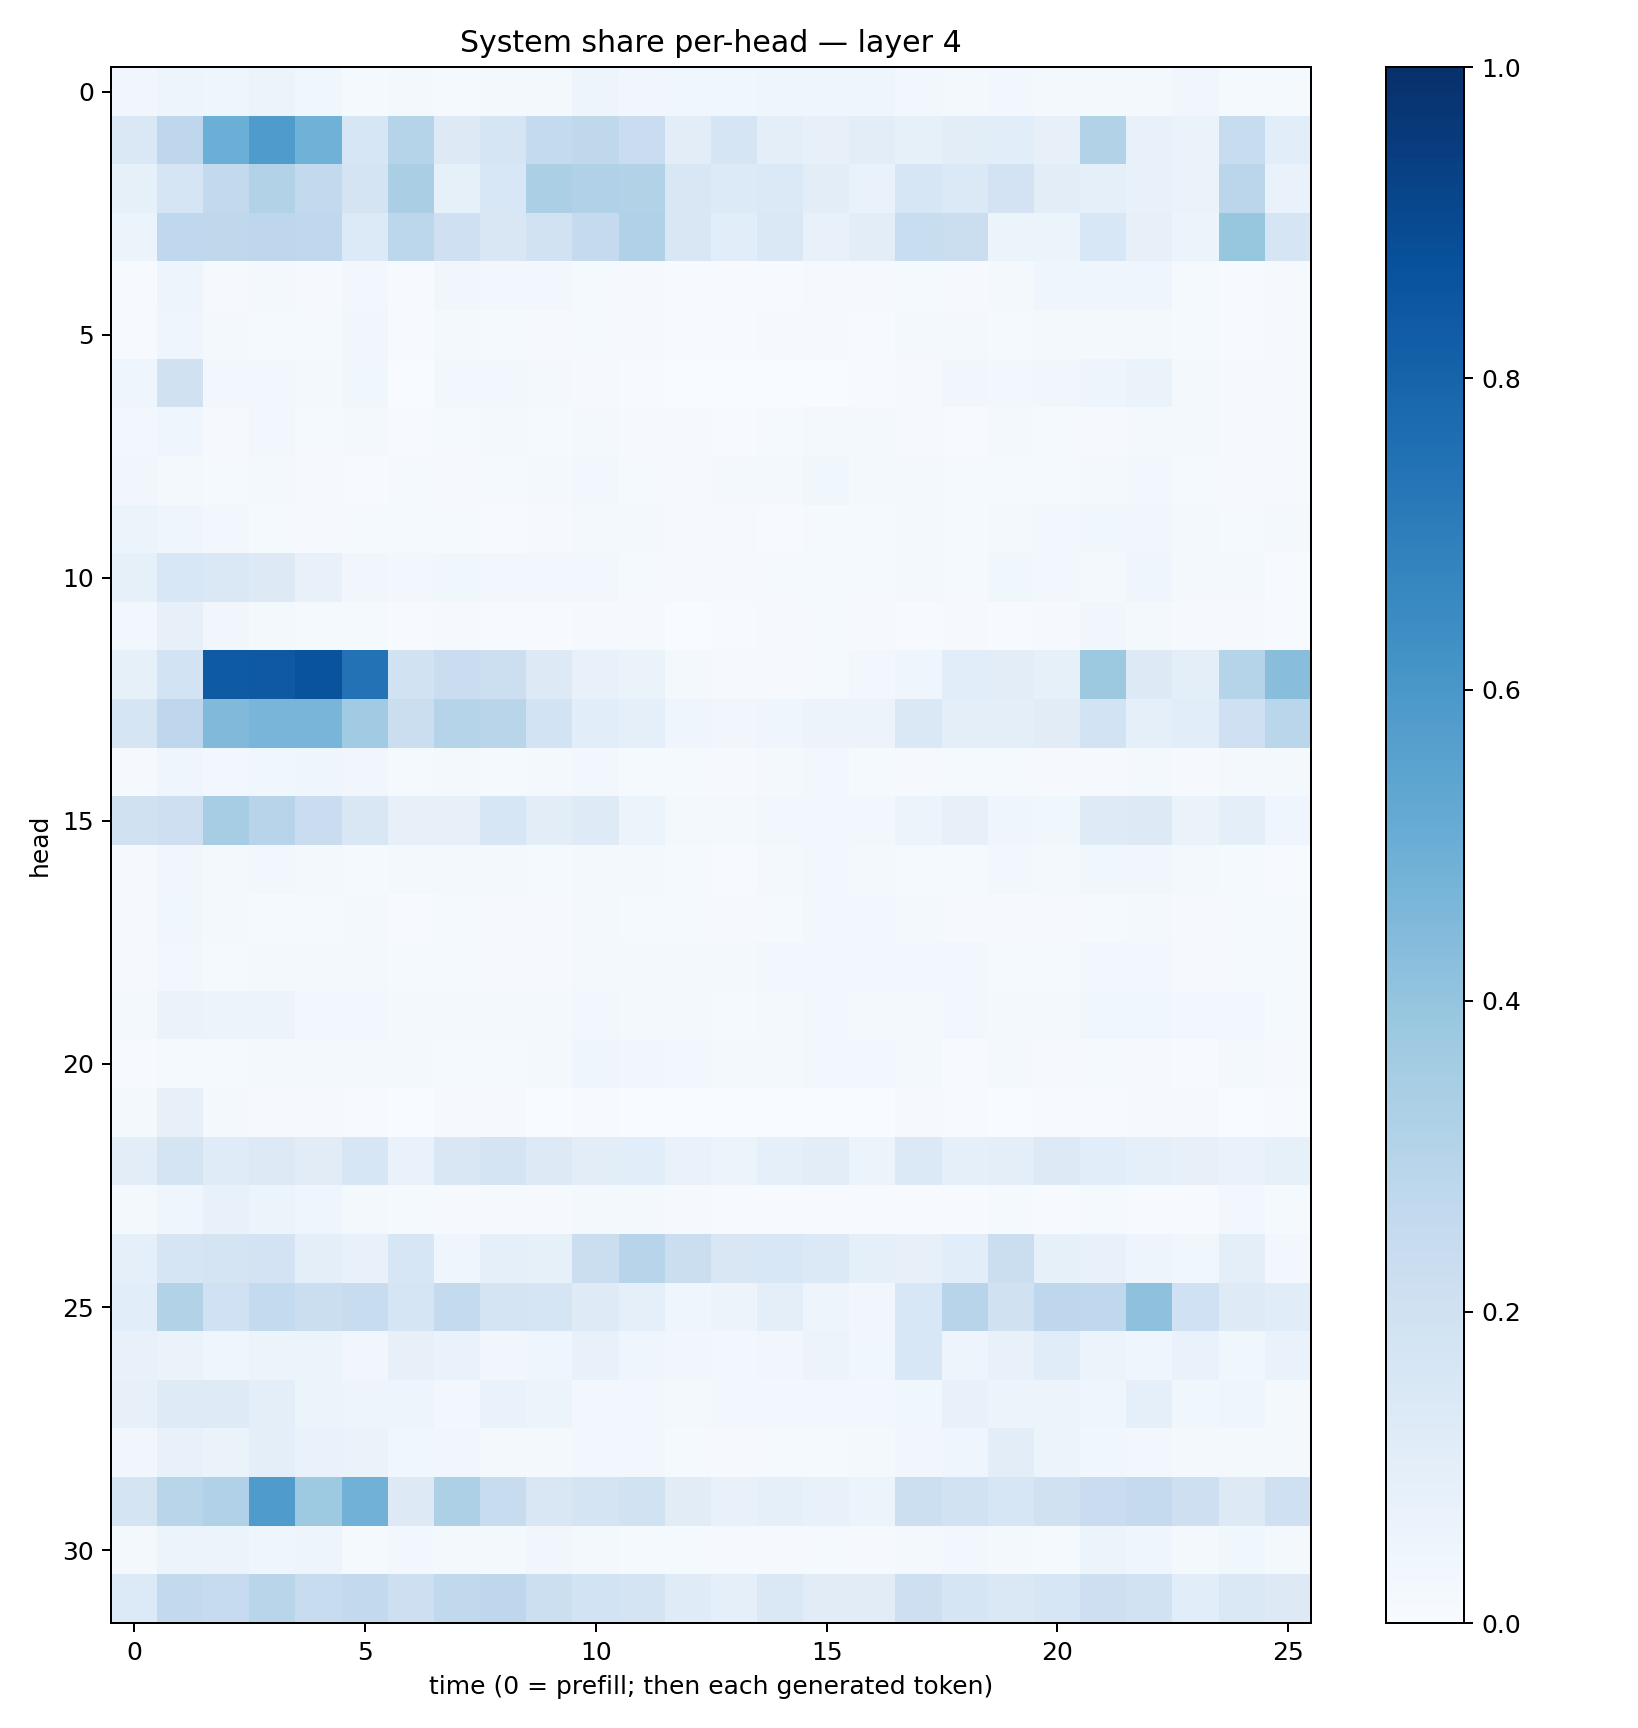

The table this chart was drawn from, first rows:
0.033648517, 0.04801448, 0.043106712, 0.056014817, 0.03736907, 0.013575905, 0.018932573, 0.012289969, 0.018458758, 0.017866433, 0.04935843, 0.032622065, 0.035733946, 0.037868887, 0.041551992, 0.044383846, 0.0463038, 0.026309287, 0.016887074, 0.023649976, 0.017965924, 0.01818624, 0.01742914, 0.031676702
0.1478, 0.2772, 0.4982, 0.5857, 0.4848, 0.1603, 0.3005, 0.1297, 0.1648, 0.2549, 0.2713, 0.2275, 0.104, 0.1653, 0.0983, 0.08001, 0.1049, 0.08472, 0.1048, 0.1087, 0.07949, 0.3088, 0.0748, 0.06411
0.08326, 0.1692, 0.2592, 0.3151, 0.2596, 0.1774, 0.3373, 0.08309, 0.1536, 0.3346, 0.3165, 0.3112, 0.1498, 0.1357, 0.1371, 0.1052, 0.06652, 0.1579, 0.1385, 0.1807, 0.1024, 0.08648, 0.0751, 0.06333
0.06243, 0.2672, 0.2721, 0.275, 0.2662, 0.1346, 0.2805, 0.2074, 0.1516, 0.189, 0.2502, 0.3176, 0.1499, 0.1094, 0.1453, 0.07754, 0.1037, 0.2327, 0.2214, 0.05974, 0.06078, 0.1527, 0.0782, 0.05936
0.005588, 0.04983, 0.01013, 0.01702, 0.01109, 0.02554, 0.006848, 0.03474, 0.0311, 0.02467, 0.01334, 0.008622, 0.005666, 0.003997, 0.005661, 0.008869, 0.01003, 0.01192, 0.0114, 0.01933, 0.04492, 0.04114, 0.04596, 0.01528
0.007194, 0.04647, 0.0185, 0.01508, 0.01326, 0.03305, 0.005198, 0.01608, 0.01447, 0.01095, 0.01418, 0.008688, 0.006699, 0.00522, 0.00838, 0.008949, 0.007413, 0.01991, 0.01722, 0.01397, 0.01731, 0.01708, 0.0211, 0.01314
0.04017, 0.1989, 0.02696, 0.02874, 0.01896, 0.03626, 0.002467, 0.0273, 0.02653, 0.01821, 0.009454, 0.005738, 0.002983, 0.001771, 0.003652, 0.003062, 0.004135, 0.01088, 0.03213, 0.0252, 0.03407, 0.04731, 0.06483, 0.01755
0.02363, 0.04258, 0.008983, 0.02652, 0.0146, 0.01952, 0.00511, 0.01318, 0.01996, 0.01438, 0.01681, 0.01162, 0.008526, 0.005966, 0.01406, 0.01687, 0.0192, 0.009974, 0.007388, 0.01613, 0.01477, 0.009869, 0.01667, 0.01883
0.03368, 0.02077, 0.01412, 0.02013, 0.01075, 0.007037, 0.01276, 0.01121, 0.01318, 0.02017, 0.02732, 0.01334, 0.01107, 0.0173, 0.02066, 0.03676, 0.02242, 0.0164, 0.01434, 0.0118, 0.01477, 0.02106, 0.02765, 0.01426
0.0624, 0.04163, 0.02453, 0.01319, 0.01151, 0.01268, 0.01177, 0.01251, 0.006708, 0.008627, 0.01606, 0.01656, 0.009516, 0.00789, 0.007598, 0.01307, 0.01525, 0.02083, 0.01201, 0.01844, 0.02979, 0.03545, 0.03242, 0.01587
0.08219, 0.1525, 0.1483, 0.1263, 0.07182, 0.03189, 0.02528, 0.03632, 0.02366, 0.03081, 0.02731, 0.01258, 0.009781, 0.01089, 0.01541, 0.01536, 0.01555, 0.01581, 0.01554, 0.0379, 0.02831, 0.02311, 0.04271, 0.02013
0.0311, 0.07852, 0.03502, 0.01718, 0.01322, 0.01504, 0.006329, 0.009124, 0.006909, 0.004819, 0.01015, 0.008034, 0.003588, 0.004417, 0.009296, 0.01197, 0.01146, 0.007343, 0.008588, 0.006673, 0.008518, 0.03467, 0.02237, 0.01115
0.08255, 0.1856, 0.8355, 0.8425, 0.8659, 0.7429, 0.1941, 0.2287, 0.2166, 0.1287, 0.07721, 0.06258, 0.01719, 0.008383, 0.0107, 0.01385, 0.02462, 0.04025, 0.1073, 0.1046, 0.08389, 0.3776, 0.1255, 0.09986
0.1699, 0.2742, 0.4486, 0.4654, 0.4684, 0.3667, 0.219, 0.3021, 0.2892, 0.1849, 0.1068, 0.09171, 0.04592, 0.03448, 0.04666, 0.05608, 0.05589, 0.1455, 0.09588, 0.0951, 0.1127, 0.1838, 0.08964, 0.1093
0.01103, 0.0443, 0.03016, 0.03891, 0.03994, 0.03189, 0.01476, 0.01645, 0.01523, 0.02048, 0.02549, 0.01233, 0.01307, 0.008435, 0.01791, 0.02737, 0.01392, 0.01094, 0.01269, 0.01322, 0.008094, 0.01129, 0.01684, 0.01136
0.1963, 0.2115, 0.3508, 0.2931, 0.2303, 0.15, 0.08157, 0.08151, 0.1595, 0.1023, 0.1222, 0.06091, 0.01992, 0.01956, 0.02939, 0.02568, 0.02628, 0.06016, 0.08026, 0.04452, 0.03672, 0.125, 0.1269, 0.06624
0.01016, 0.03283, 0.02207, 0.02404, 0.02177, 0.01363, 0.01576, 0.01887, 0.01655, 0.01457, 0.01643, 0.01903, 0.01345, 0.006049, 0.01586, 0.02382, 0.0208, 0.01177, 0.01384, 0.02469, 0.02113, 0.03623, 0.0338, 0.01778
0.008949, 0.03592, 0.01984, 0.01537, 0.01201, 0.01817, 0.005557, 0.01344, 0.01141, 0.009524, 0.01747, 0.01444, 0.01194, 0.009993, 0.0154, 0.02427, 0.02536, 0.02087, 0.01088, 0.01071, 0.01096, 0.01562, 0.0176, 0.01107
0.01033, 0.0311, 0.01397, 0.01952, 0.01567, 0.01597, 0.01253, 0.01367, 0.01148, 0.01068, 0.01881, 0.02045, 0.01852, 0.01785, 0.02575, 0.02706, 0.02478, 0.03023, 0.02973, 0.01318, 0.01214, 0.02415, 0.02471, 0.01048
0.02147, 0.06351, 0.05823, 0.05848, 0.02922, 0.02668, 0.0206, 0.02083, 0.02203, 0.01881, 0.03064, 0.01943, 0.01684, 0.01281, 0.01871, 0.02371, 0.02241, 0.01924, 0.02728, 0.02248, 0.0186, 0.03844, 0.03771, 0.02704
0.007107, 0.01526, 0.01538, 0.01884, 0.02068, 0.01749, 0.01976, 0.01267, 0.01223, 0.01967, 0.04131, 0.03428, 0.02988, 0.01948, 0.02203, 0.03119, 0.02659, 0.01666, 0.006508, 0.02054, 0.01147, 0.01234, 0.009856, 0.005246
0.02224, 0.07989, 0.01737, 0.009207, 0.009733, 0.005154, 0.003207, 0.01137, 0.01072, 0.001919, 0.004902, 0.003362, 0.002182, 0.002136, 0.003159, 0.003639, 0.002715, 0.008943, 0.007702, 0.003388, 0.006412, 0.007448, 0.008496, 0.01154
0.1037, 0.1723, 0.1202, 0.1316, 0.1097, 0.1581, 0.0672, 0.1518, 0.178, 0.129, 0.102, 0.1056, 0.06831, 0.06136, 0.09146, 0.1026, 0.06003, 0.1375, 0.09106, 0.09938, 0.1259, 0.1063, 0.09058, 0.07833
0.02091, 0.04352, 0.07316, 0.0532, 0.04169, 0.01657, 0.01321, 0.0109, 0.01038, 0.009355, 0.01821, 0.01871, 0.007945, 0.006477, 0.005766, 0.007312, 0.00699, 0.006786, 0.007745, 0.01469, 0.006524, 0.01491, 0.005122, 0.004584
0.09195, 0.1686, 0.1735, 0.1814, 0.09799, 0.07103, 0.1587, 0.04681, 0.08844, 0.08351, 0.2212, 0.2964, 0.2244, 0.1507, 0.1535, 0.1376, 0.0928, 0.07934, 0.1068, 0.2253, 0.08218, 0.07512, 0.04814, 0.03816
0.1092, 0.3105, 0.1999, 0.2567, 0.2243, 0.2369, 0.1696, 0.255, 0.1782, 0.1648, 0.123, 0.09089, 0.0461, 0.05527, 0.09573, 0.04959, 0.03193, 0.1525, 0.2931, 0.1977, 0.2772, 0.2685, 0.4122, 0.2008
0.0731, 0.06518, 0.04273, 0.05638, 0.05123, 0.03303, 0.07977, 0.06898, 0.03198, 0.04609, 0.07163, 0.04383, 0.03454, 0.03071, 0.03444, 0.0547, 0.03753, 0.1538, 0.04906, 0.07042, 0.1166, 0.05115, 0.04123, 0.06864
0.07893, 0.123, 0.1233, 0.09733, 0.06152, 0.05056, 0.04835, 0.02737, 0.06664, 0.05442, 0.02468, 0.02979, 0.01689, 0.02406, 0.0285, 0.02639, 0.02634, 0.0385, 0.07779, 0.05622, 0.05539, 0.04617, 0.08933, 0.03793
0.03362, 0.07701, 0.06552, 0.09715, 0.06807, 0.06557, 0.03547, 0.0335, 0.01912, 0.0214, 0.02836, 0.02401, 0.01225, 0.009757, 0.01484, 0.01357, 0.01651, 0.0341, 0.04101, 0.1024, 0.0509, 0.03593, 0.03038, 0.02077
0.1791, 0.2908, 0.318, 0.5837, 0.3715, 0.4823, 0.1312, 0.3269, 0.2393, 0.1509, 0.1747, 0.1883, 0.1106, 0.07587, 0.09144, 0.07185, 0.06045, 0.2181, 0.1949, 0.1616, 0.1964, 0.2283, 0.2509, 0.2145
0.01827, 0.0551, 0.06123, 0.04617, 0.05006, 0.01419, 0.02596, 0.01902, 0.02264, 0.03214, 0.02321, 0.01547, 0.01491, 0.008178, 0.0111, 0.01237, 0.01095, 0.01768, 0.02417, 0.0226, 0.01519, 0.05453, 0.03962, 0.02084
0.1367, 0.2593, 0.2482, 0.2899, 0.2346, 0.2612, 0.214, 0.2621, 0.2753, 0.2185, 0.1862, 0.1744, 0.1179, 0.09184, 0.1424, 0.1103, 0.1098, 0.2122, 0.1709, 0.1442, 0.1563, 0.2119, 0.1919, 0.1091
